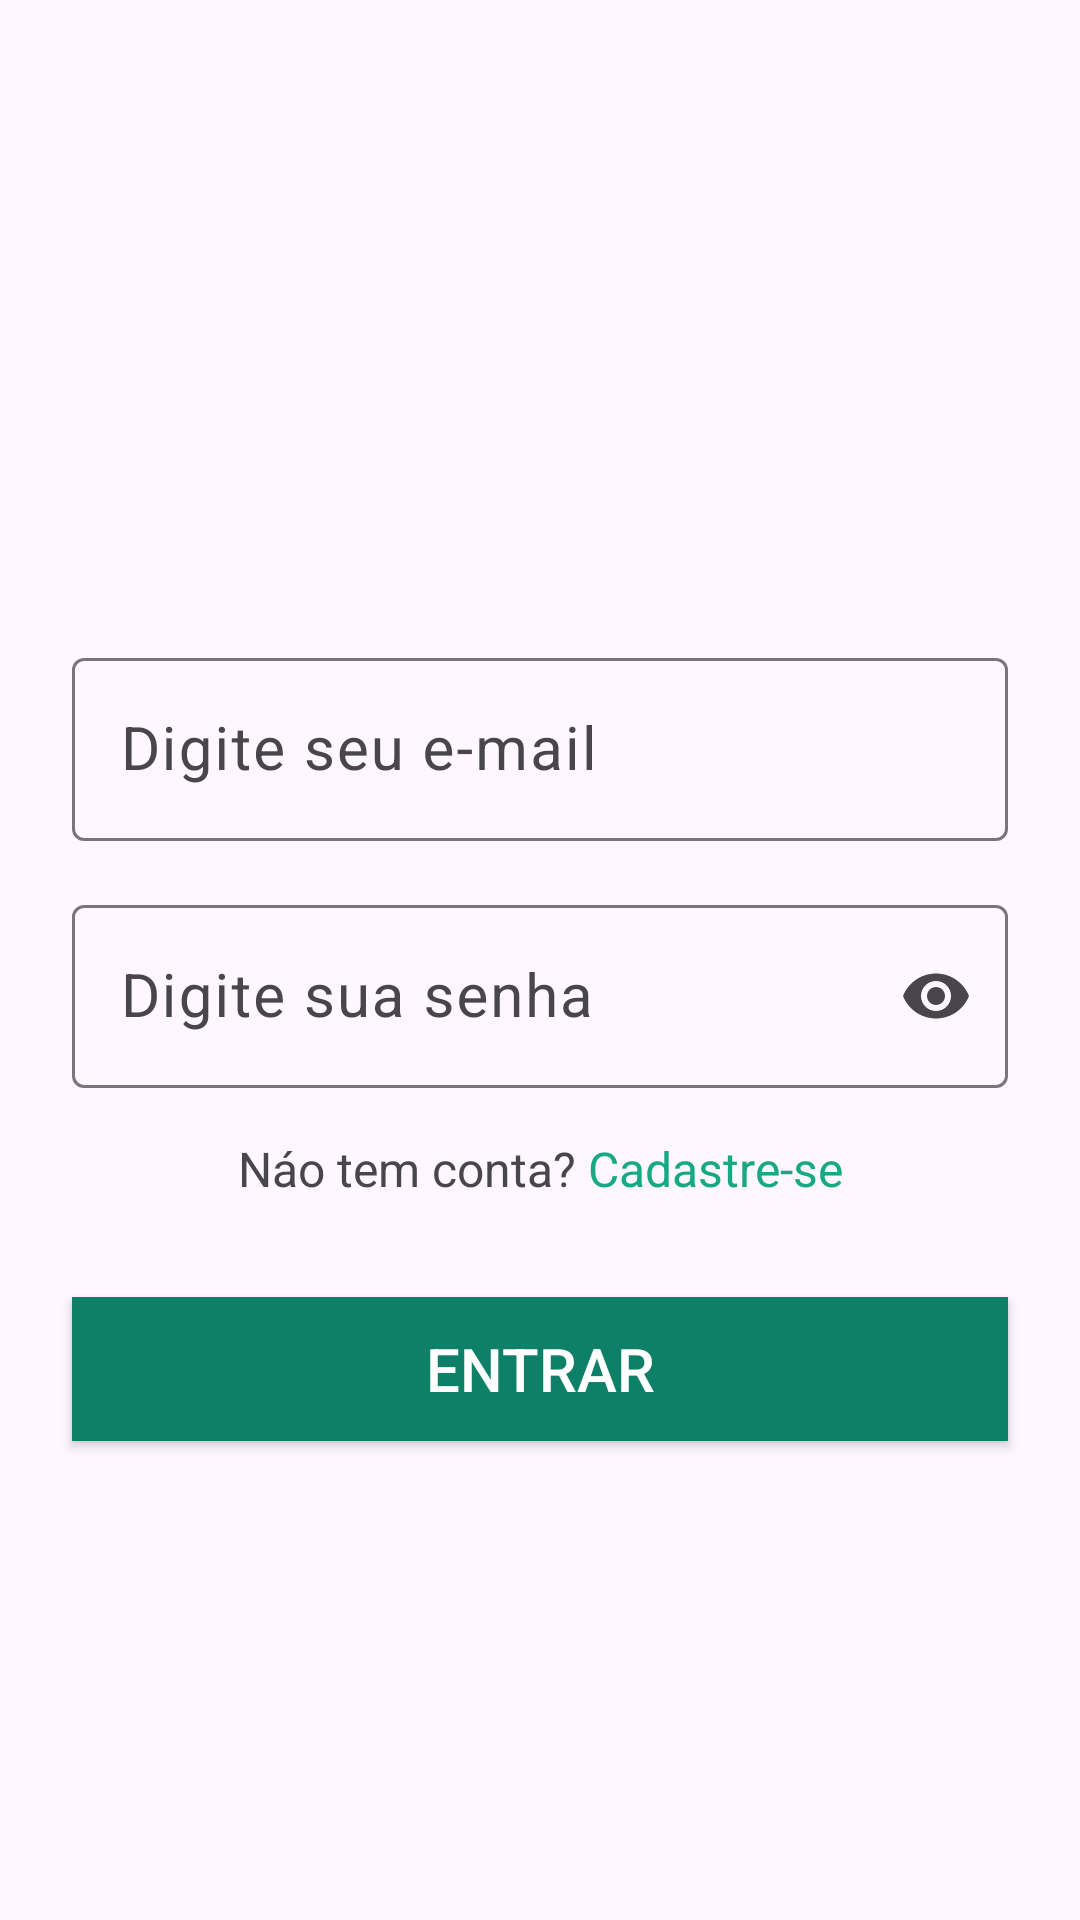

Write the Android layout XML for this screen, with the resource values it uses.
<!-- AndroidManifest.xml: activity theme Theme.Zapp -->
<!-- res/layout/activity_login.xml -->
<?xml version="1.0" encoding="utf-8"?>
<androidx.constraintlayout.widget.ConstraintLayout xmlns:android="http://schemas.android.com/apk/res/android"
    xmlns:app="http://schemas.android.com/apk/res-auto"
    xmlns:tools="http://schemas.android.com/tools"
    android:id="@+id/ConstrainLayout"
    android:layout_width="match_parent"
    android:layout_height="match_parent"
    tools:context=".LoginActivity">

    <ImageView
        android:id="@+id/imageView"
        android:layout_width="150dp"
        android:layout_height="150dp"
        android:layout_marginTop="32dp"
        app:layout_constraintEnd_toEndOf="parent"
        app:layout_constraintHorizontal_bias="0.5"
        app:layout_constraintStart_toStartOf="parent"
        app:layout_constraintTop_toTopOf="parent"
        app:srcCompat="@drawable/logo_verde" />

    <com.google.android.material.textfield.TextInputLayout
        android:id="@+id/textInputLayout"
        android:layout_width="0dp"
        android:layout_height="wrap_content"
        android:layout_marginStart="24dp"
        android:layout_marginTop="32dp"
        android:layout_marginEnd="24dp"
        app:layout_constraintEnd_toEndOf="parent"
        app:layout_constraintHorizontal_bias="0.5"
        app:layout_constraintStart_toStartOf="parent"
        app:layout_constraintTop_toBottomOf="@+id/imageView">

        <com.google.android.material.textfield.TextInputEditText
            android:layout_width="match_parent"
            android:layout_height="wrap_content"
            android:hint="Digite seu e-mail"
            android:inputType="text|textEmailAddress"
            android:textSize="20sp" />
    </com.google.android.material.textfield.TextInputLayout>

    <com.google.android.material.textfield.TextInputLayout
        android:id="@+id/textInputLayout2"
        android:layout_width="0dp"
        android:layout_height="wrap_content"
        android:layout_marginStart="24dp"
        android:layout_marginTop="16dp"
        android:layout_marginEnd="24dp"
        app:endIconMode="password_toggle"
        app:layout_constraintEnd_toEndOf="parent"
        app:layout_constraintHorizontal_bias="0.5"
        app:layout_constraintStart_toStartOf="parent"
        app:layout_constraintTop_toBottomOf="@+id/textInputLayout">

        <com.google.android.material.textfield.TextInputEditText
            android:layout_width="match_parent"
            android:layout_height="wrap_content"
            android:hint="Digite sua senha"
            android:inputType="text|textPassword"
            android:textSize="20sp" />
    </com.google.android.material.textfield.TextInputLayout>

    <TextView
        android:id="@+id/textView"
        android:layout_width="wrap_content"
        android:layout_height="wrap_content"
        android:layout_marginTop="16dp"
        android:text="Náo tem conta? "
        android:textSize="16sp"
        app:layout_constraintEnd_toStartOf="@+id/textRegister"
        app:layout_constraintHorizontal_bias="0.5"
        app:layout_constraintHorizontal_chainStyle="packed"
        app:layout_constraintStart_toStartOf="parent"
        app:layout_constraintTop_toBottomOf="@+id/textInputLayout2" />

    <TextView
        android:id="@+id/textRegister"
        android:layout_width="wrap_content"
        android:layout_height="wrap_content"
        android:layout_marginTop="16dp"
        android:text="Cadastre-se"
        android:textColor="@color/emphasis"
        android:textSize="16sp"
        app:layout_constraintEnd_toEndOf="parent"
        app:layout_constraintHorizontal_bias="0.5"
        app:layout_constraintStart_toEndOf="@+id/textView"
        app:layout_constraintTop_toBottomOf="@+id/textInputLayout2" />

    <Button
        android:id="@+id/button"
        android:layout_width="0dp"
        android:layout_height="wrap_content"
        android:layout_marginStart="24dp"
        android:layout_marginTop="32dp"
        android:layout_marginEnd="24dp"
        android:background="@color/primary"
        android:text="Entrar"
        android:textColor="@color/white"
        android:textSize="20sp"
        app:layout_constraintEnd_toEndOf="parent"
        app:layout_constraintHorizontal_bias="0.5"
        app:layout_constraintStart_toStartOf="parent"
        app:layout_constraintTop_toBottomOf="@+id/textView" />
</androidx.constraintlayout.widget.ConstraintLayout>
<!-- resources referenced by this layout -->
<resources>
  <color name="emphasis">#16A984</color>
  <color name="primary">#0F8068</color>
  <color name="white">#FFFFFFFF</color>
  <style name="Theme.Zapp" parent="Base.Theme.zapp" />
  <style name="Base.Theme.zapp" parent="Theme.Material3.DayNight.NoActionBar">
          <item name="colorPrimary">@color/primary</item>
      </style>
</resources>
